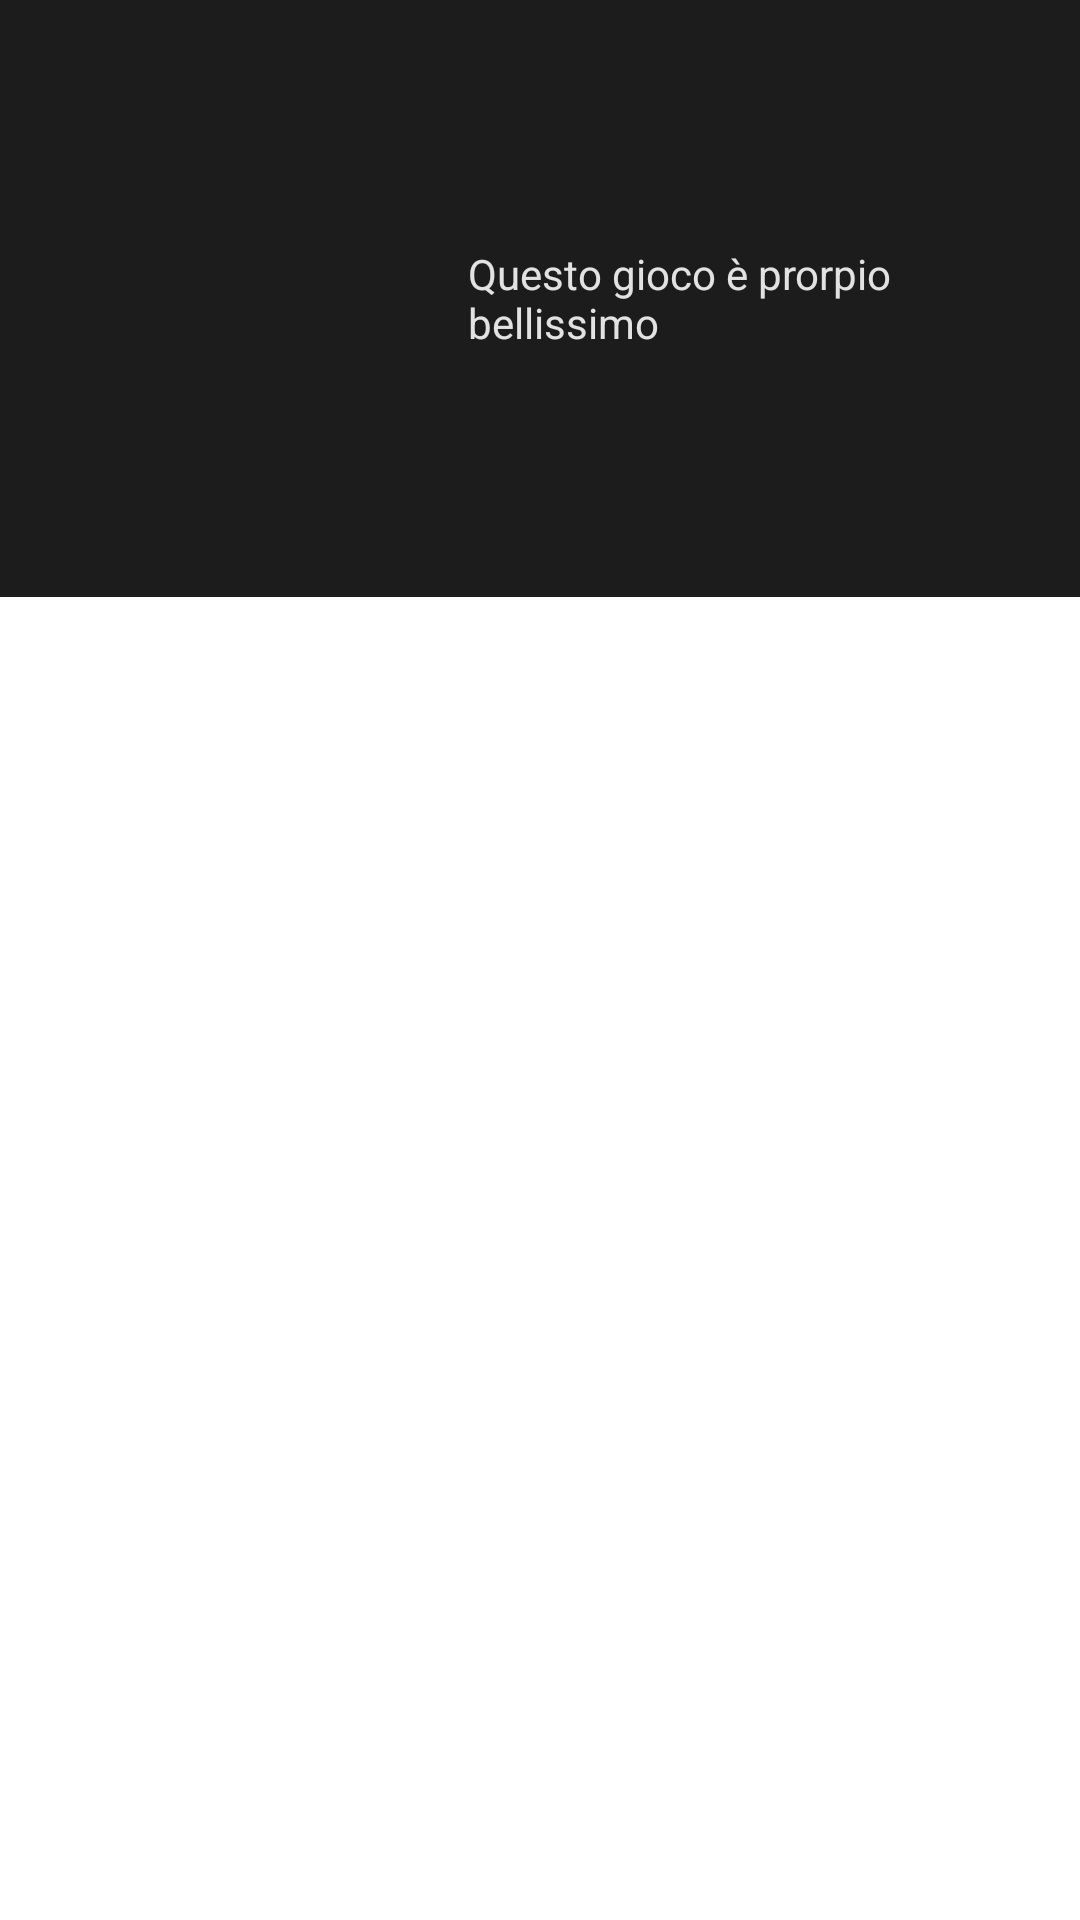

Produce the Android XML layout that renders to this screen, including the resource entries it uses.
<!-- AndroidManifest.xml: application theme Theme.Login_example -->
<!-- res/layout/fragment_scrolling.xml -->
<?xml version="1.0" encoding="utf-8"?>
<androidx.core.widget.NestedScrollView xmlns:android="http://schemas.android.com/apk/res/android"
    xmlns:app="http://schemas.android.com/apk/res-auto"
    xmlns:tools="http://schemas.android.com/tools"
    android:layout_width="match_parent"
    android:layout_height="match_parent"


    >

    <LinearLayout
        android:layout_width="match_parent"
        android:layout_height="wrap_content"
        android:background="@color/black_500"
        android:padding="16dp">

        <ImageView
            android:id="@+id/imageView3"
            android:layout_width="124dp"
            android:layout_height="167dp"
            app:layout_constraintBottom_toBottomOf="parent"
            app:layout_constraintEnd_toEndOf="parent"
            app:layout_constraintHorizontal_bias="0.0"
            app:layout_constraintStart_toStartOf="parent"
            app:layout_constraintTop_toTopOf="parent"
            app:layout_constraintVertical_bias="0.0"
            tools:src="@tools:sample/backgrounds/scenic" />

        <TextView
            android:id="@+id/textView3"
            android:layout_width="wrap_content"
            android:layout_height="wrap_content"
            android:text="Questo gioco è prorpio bellissimo"
            android:layout_gravity="center_vertical"
            android:layout_marginLeft="16dp"
            android:textColor="@color/white_300"/>
    </LinearLayout>
</androidx.core.widget.NestedScrollView>
<!-- resources referenced by this layout -->
<resources>
  <color name="black_500">#1C1C1C</color>
  <color name="white_300">#e2e2e2</color>
  <style name="Theme.Login_example" parent="Theme.MaterialComponents.DayNight.DarkActionBar">
          
          <item name="colorPrimary">@color/red_300</item>
          <item name="colorPrimaryVariant">@color/red_100</item>
          <item name="colorOnPrimary">@color/black_800</item>
          
          <item name="colorSecondary">@color/red_100</item>
          <item name="colorSecondaryVariant">@color/red_300</item>
          <item name="colorOnSecondary">@color/black_800</item>
          
          <item name="android:statusBarColor" tools:targetApi="l">?attr/colorPrimaryVariant</item>
          
      </style>
  <color name="red_300">#BB000E</color>
  <color name="red_100">#E31C25</color>
  <color name="black_800">#111111</color>
</resources>
